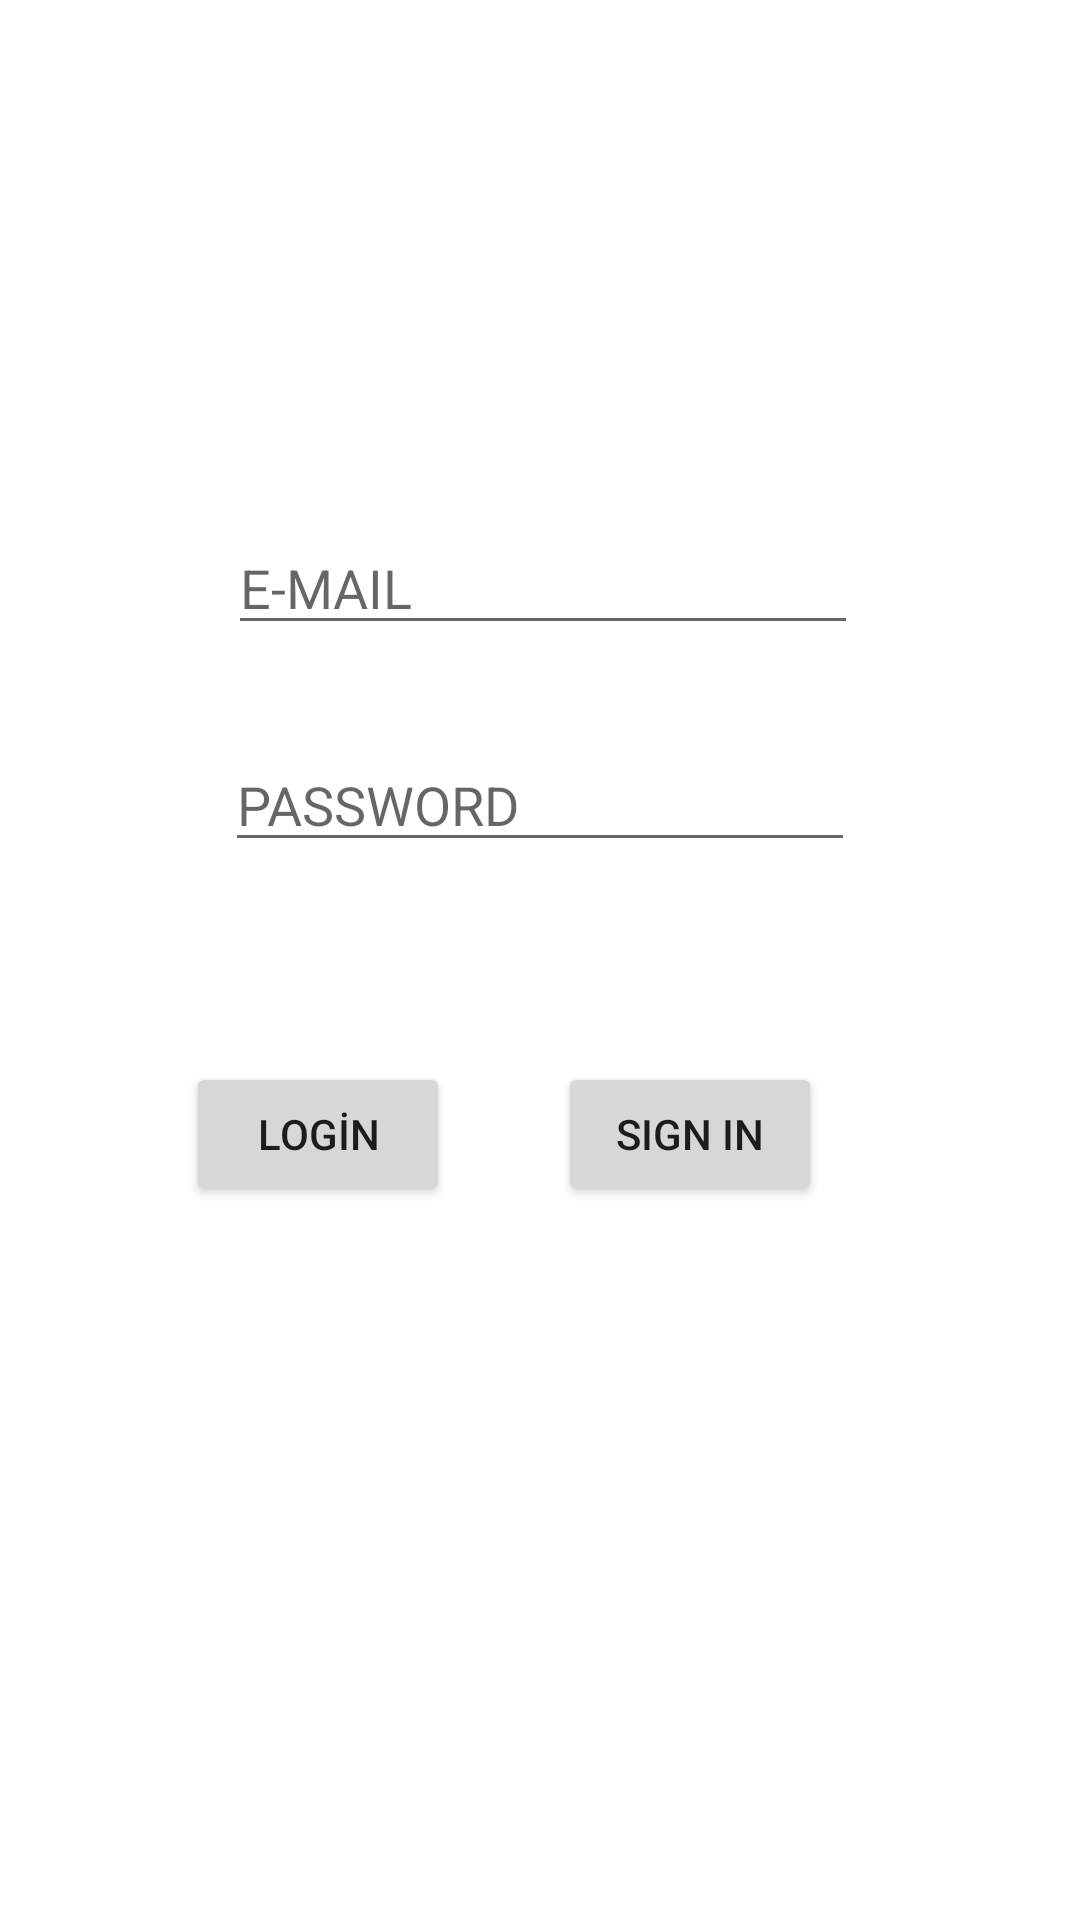

Layout XML and referenced resources for this Android screen:
<!-- AndroidManifest.xml: application theme Theme.FotoAppJava -->
<!-- res/layout/activity_main.xml -->
<?xml version="1.0" encoding="utf-8"?>
<androidx.constraintlayout.widget.ConstraintLayout xmlns:android="http://schemas.android.com/apk/res/android"
    xmlns:app="http://schemas.android.com/apk/res-auto"
    xmlns:tools="http://schemas.android.com/tools"
    android:layout_width="match_parent"
    android:layout_height="match_parent"
    tools:context=".MainActivity">

    <Button
        android:id="@+id/login"
        android:layout_width="wrap_content"
        android:layout_height="wrap_content"
        android:layout_marginEnd="36dp"
        android:layout_marginBottom="238dp"
        android:onClick="login"
        android:text="LOGİN"
        app:layout_constraintBottom_toBottomOf="parent"
        app:layout_constraintEnd_toStartOf="@+id/signup" />

    <Button
        android:id="@+id/signup"
        android:layout_width="wrap_content"
        android:layout_height="wrap_content"
        android:layout_marginEnd="86dp"
        android:onClick="signUp"
        android:text="SIGN IN"
        app:layout_constraintBaseline_toBaselineOf="@+id/login"
        app:layout_constraintEnd_toEndOf="parent" />

    <EditText
        android:id="@+id/userName"
        android:layout_width="wrap_content"
        android:layout_height="wrap_content"
        android:layout_marginStart="1dp"
        android:layout_marginBottom="31dp"
        android:ems="10"
        android:hint="E-MAIL"
        app:layout_constraintBottom_toTopOf="@+id/password"
        app:layout_constraintStart_toStartOf="@+id/password" />

    <EditText
        android:id="@+id/password"
        android:layout_width="wrap_content"
        android:layout_height="wrap_content"
        android:layout_marginTop="246dp"
        android:ems="10"
        android:hint="PASSWORD"
        app:layout_constraintEnd_toEndOf="parent"
        app:layout_constraintStart_toStartOf="parent"
        app:layout_constraintTop_toTopOf="parent" />

</androidx.constraintlayout.widget.ConstraintLayout>
<!-- resources referenced by this layout -->
<resources>
  <style name="Theme.FotoAppJava" parent="Theme.MaterialComponents.DayNight.DarkActionBar">
          
          <item name="colorPrimary">@color/purple_500</item>
          <item name="colorPrimaryVariant">@color/purple_700</item>
          <item name="colorOnPrimary">@color/white</item>
          
          <item name="colorSecondary">@color/teal_200</item>
          <item name="colorSecondaryVariant">@color/teal_700</item>
          <item name="colorOnSecondary">@color/black</item>
          
          <item name="android:statusBarColor" tools:targetApi="l">?attr/colorPrimaryVariant</item>
          
      </style>
  <!-- not gathered from this repository: default colours our renderer supplied (Android Studio template values) -->
  <color name="purple_500">#FF6200EE</color>
  <color name="purple_700">#FF3700B3</color>
  <color name="teal_200">#FF03DAC5</color>
  <color name="teal_700">#FF018786</color>
  <color name="black">#FF000000</color>
  <color name="white">#FFFFFFFF</color>
</resources>
